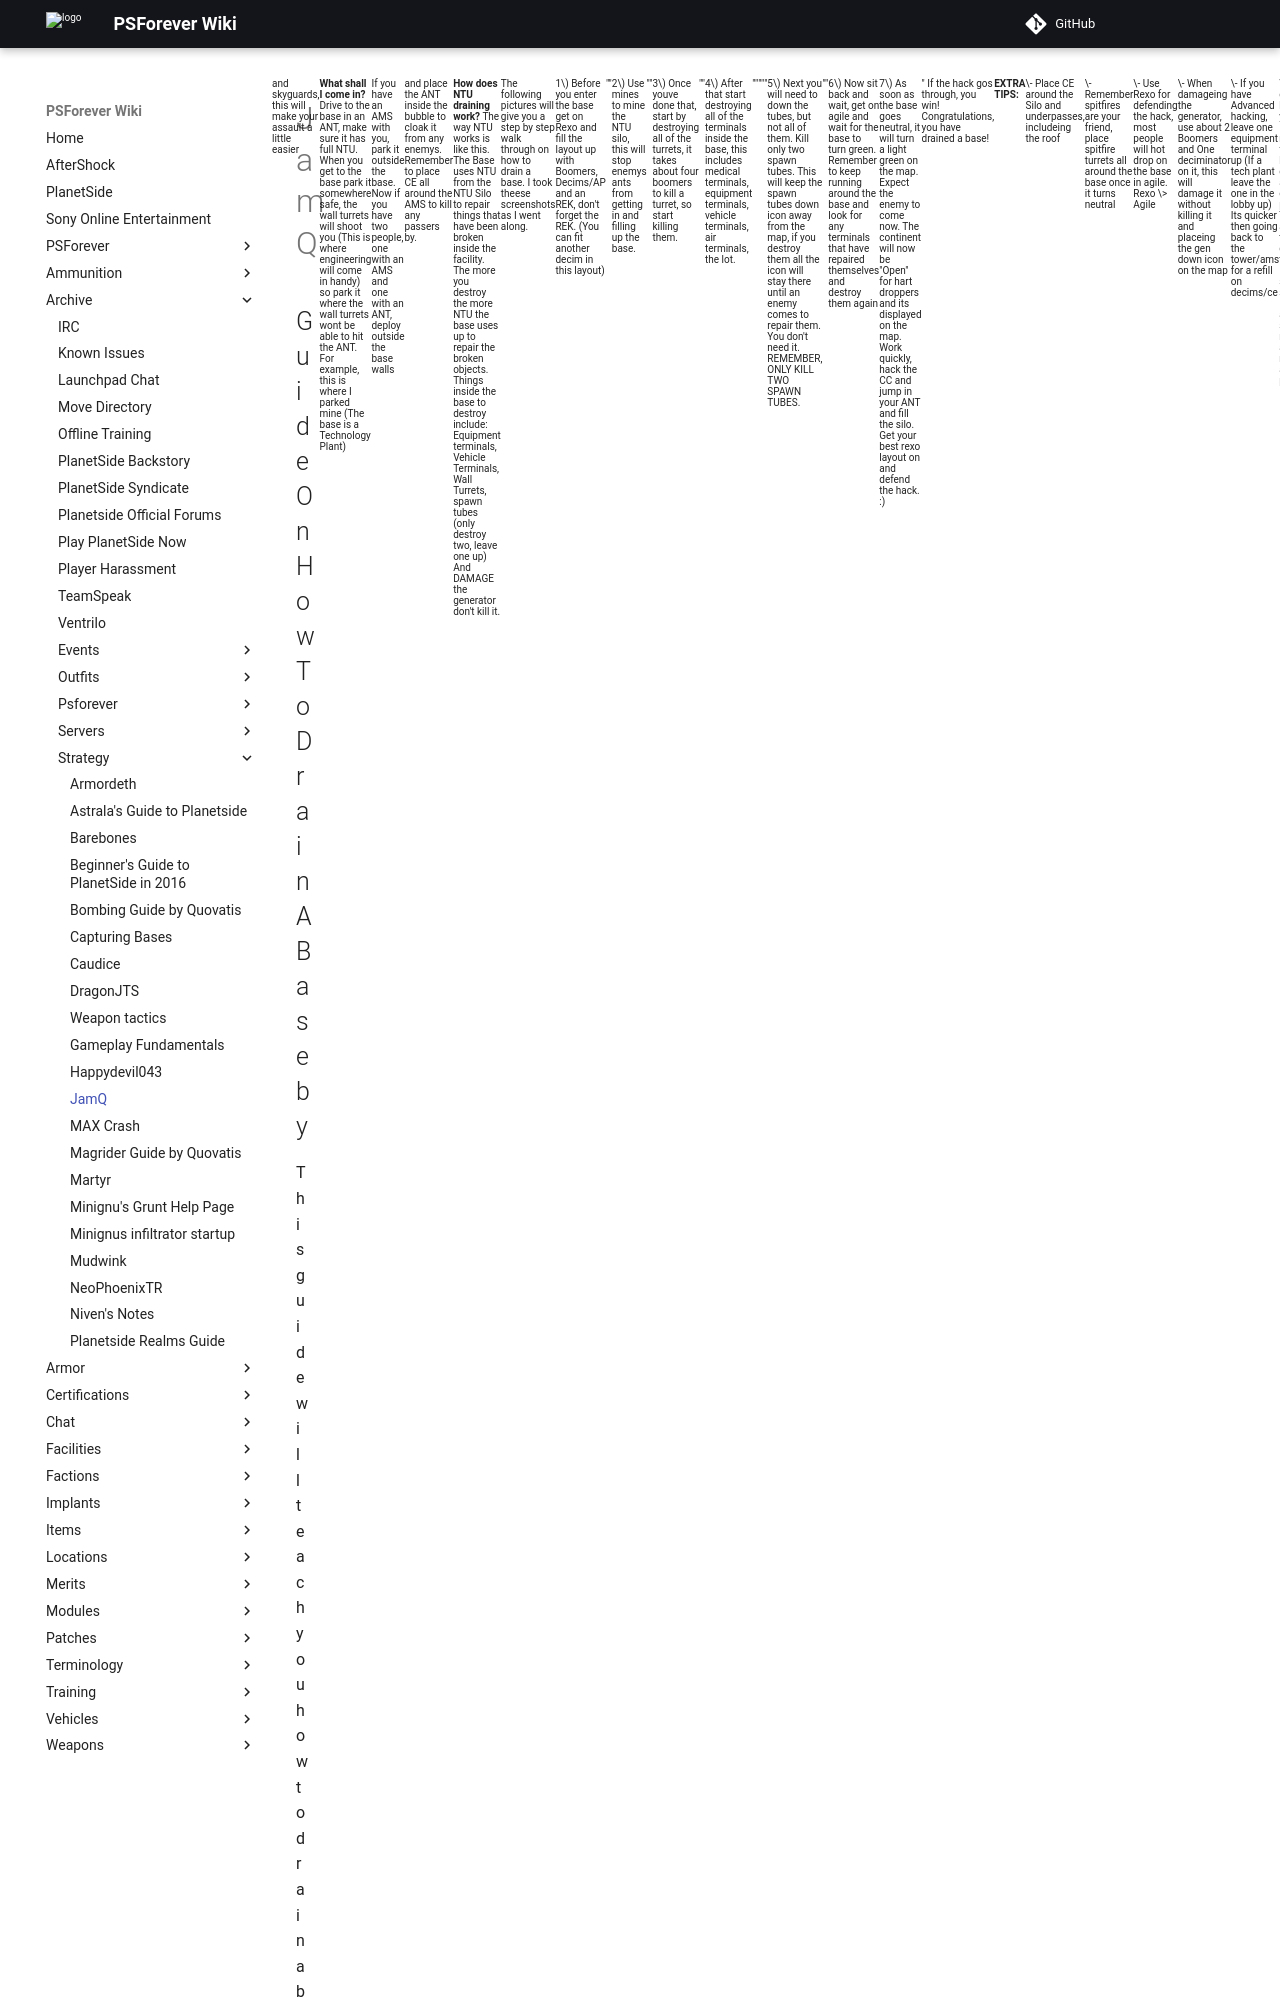

repository: psforever/wiki · page: archive/strategy/JamQ/index.html · generator: mkdocs

## Guide On How To Drain A Base by

This guide will teach you how to drain a base from 100% NTU. This guide
will come in more use if you have the following Certifications\<

-   Reinforced Exo (Rexo - For extra inventory space, it allows you to
    carry more CE and decims)
-   Engineering and Combat Engineering\<
-   Anti Vehicular
-   Any vehicle cert (For an ANT)\<
-   HA/MA with AP ammo
